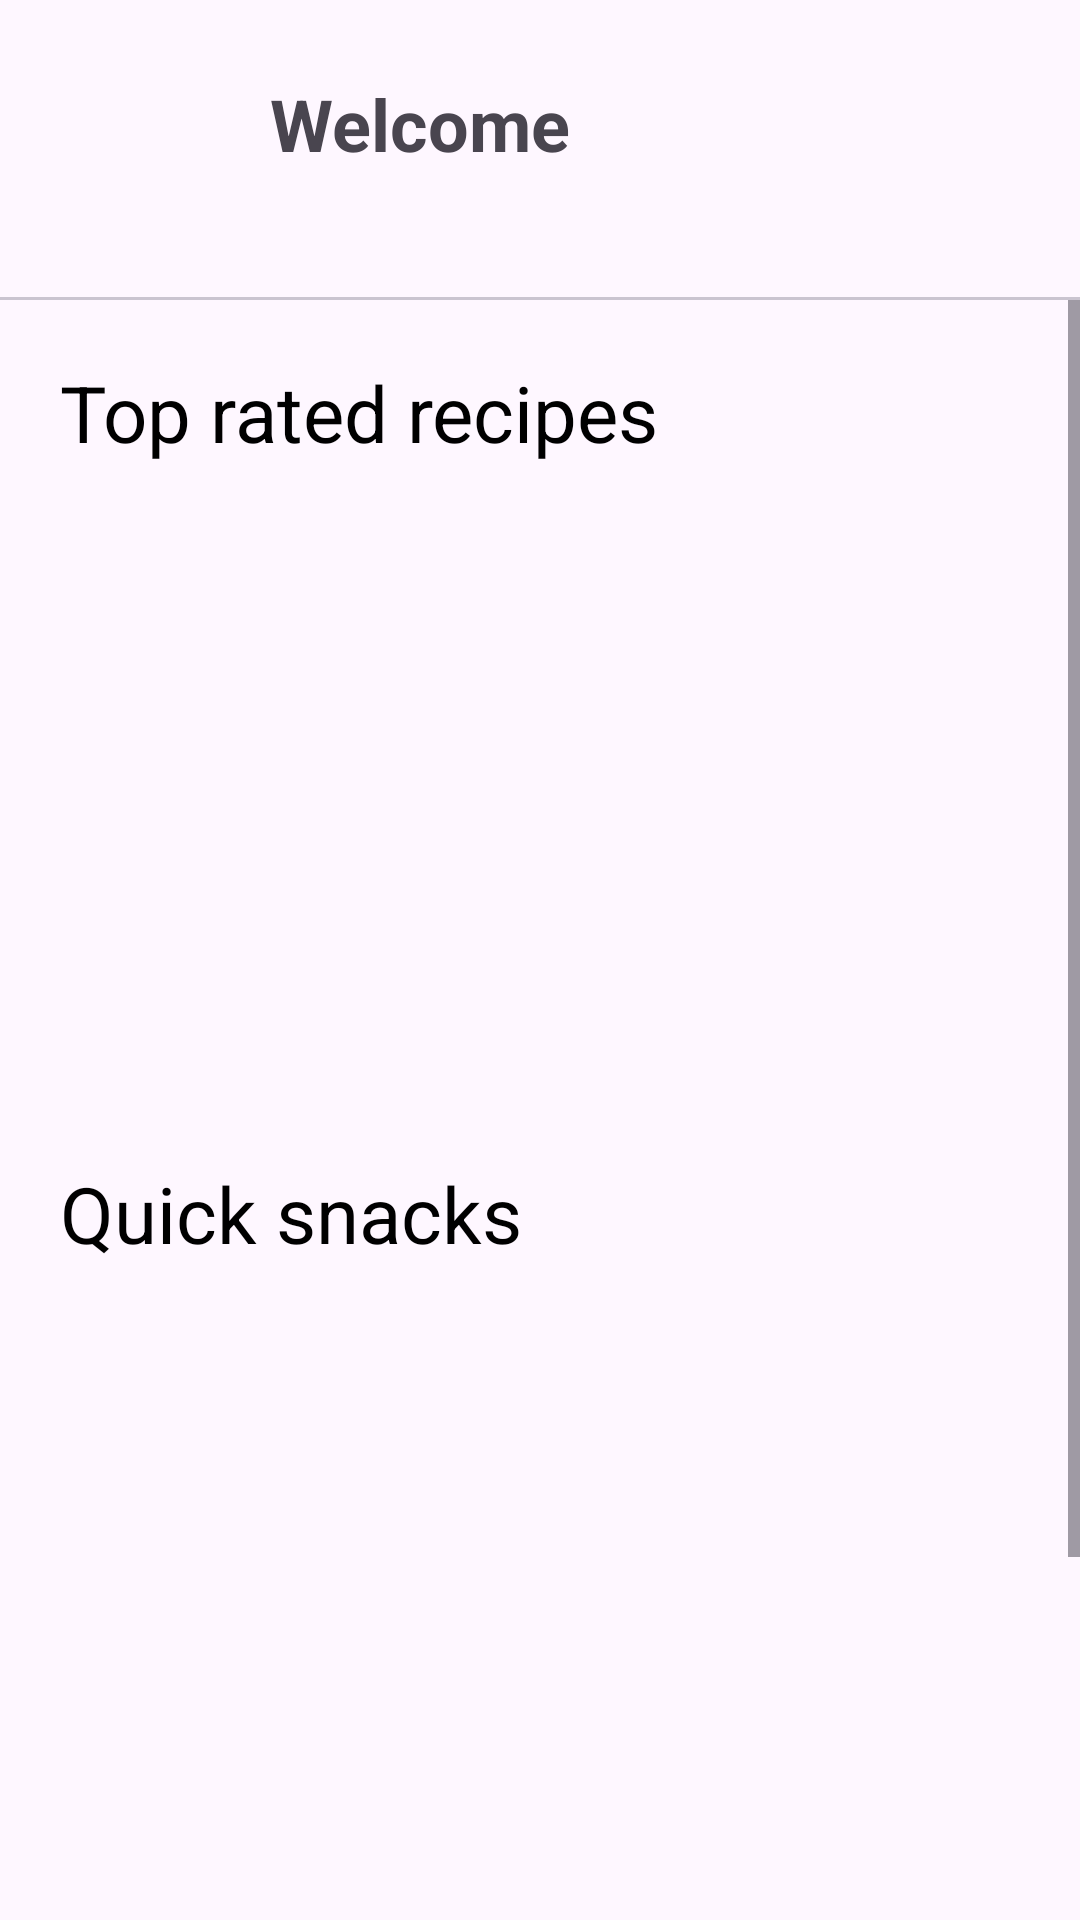

Reconstruct the res/layout file that produces this screen, plus the resources it refers to.
<!-- AndroidManifest.xml: application theme Theme.MangiaBene -->
<!-- res/layout/fragment_home.xml -->
<?xml version="1.0" encoding="utf-8"?>
<androidx.constraintlayout.widget.ConstraintLayout xmlns:android="http://schemas.android.com/apk/res/android"
    xmlns:app="http://schemas.android.com/apk/res-auto"
    xmlns:tools="http://schemas.android.com/tools"
    android:layout_width="match_parent"
    android:layout_height="match_parent">

    <androidx.constraintlayout.widget.ConstraintLayout
        android:id="@+id/header"
        android:layout_width="match_parent"
        android:layout_height="wrap_content"
        android:minHeight="100dp"
        app:layout_constraintEnd_toEndOf="parent"
        app:layout_constraintStart_toStartOf="parent"
        app:layout_constraintTop_toTopOf="parent">

        <ImageView
            android:id="@+id/profile_picture"
            android:layout_width="50dp"
            android:layout_height="50dp"
            android:layout_marginVertical="12dp"
            android:layout_marginStart="20dp"
            android:background="@drawable/profile_picture_frame"
            android:contentDescription="@null"
            app:layout_constraintBottom_toBottomOf="parent"
            app:layout_constraintStart_toStartOf="parent"
            app:layout_constraintTop_toTopOf="parent"
            tools:src="@mipmap/ic_launcher" />

        <TextView
            android:id="@+id/welcome"
            android:layout_width="wrap_content"
            android:layout_height="wrap_content"
            android:layout_marginStart="20dp"
            android:text="@string/welcome"
            android:textSize="24sp"
            android:textStyle="bold"
            app:layout_constraintStart_toEndOf="@id/profile_picture"
            app:layout_constraintTop_toTopOf="@id/profile_picture" />

        <TextView
            android:id="@+id/username"
            android:layout_width="wrap_content"
            android:layout_height="wrap_content"
            app:layout_constraintBottom_toBottomOf="@id/profile_picture"
            app:layout_constraintStart_toStartOf="@id/welcome"
            tools:text="Username" />

        <com.google.android.material.divider.MaterialDivider
            android:layout_width="match_parent"
            android:layout_height="1dp"
            app:layout_constraintBottom_toBottomOf="parent"
            app:layout_constraintEnd_toEndOf="parent"
            app:layout_constraintStart_toStartOf="parent" />
    </androidx.constraintlayout.widget.ConstraintLayout>

    <ScrollView
        android:layout_width="match_parent"
        android:layout_height="0dp"
        app:layout_constraintBottom_toBottomOf="parent"
        app:layout_constraintEnd_toEndOf="parent"
        app:layout_constraintStart_toStartOf="parent"
        app:layout_constraintTop_toBottomOf="@id/header">

        <androidx.constraintlayout.widget.ConstraintLayout
            android:layout_width="match_parent"
            android:layout_height="wrap_content">

            <TextView
                android:id="@+id/topRatedRecipesTitle"
                android:layout_width="wrap_content"
                android:layout_height="wrap_content"
                android:layout_marginStart="20dp"
                android:layout_marginTop="20dp"
                android:text="@string/top_rated_recipes"
                android:textColor="@color/black"
                android:textSize="26sp"
                app:layout_constraintStart_toStartOf="parent"
                app:layout_constraintTop_toTopOf="parent" />

            <androidx.recyclerview.widget.RecyclerView
                android:id="@+id/topRatedRecipes"
                android:layout_width="0dp"
                android:layout_height="wrap_content"
                android:layout_marginTop="12dp"
                android:minHeight="200dp"
                app:layoutManager="androidx.recyclerview.widget.LinearLayoutManager"
                app:layout_constraintEnd_toEndOf="parent"
                app:layout_constraintStart_toStartOf="@id/topRatedRecipesTitle"
                app:layout_constraintTop_toBottomOf="@id/topRatedRecipesTitle"
                tools:listitem="@layout/item_recipe_home"
                tools:orientation="horizontal" />

            <TextView
                android:id="@+id/quickSnacksTitle"
                android:layout_width="wrap_content"
                android:layout_height="wrap_content"
                android:layout_marginStart="20dp"
                android:layout_marginTop="20dp"
                android:text="@string/quick_snacks"
                android:textColor="@color/black"
                android:textSize="26sp"
                app:layout_constraintStart_toStartOf="parent"
                app:layout_constraintTop_toBottomOf="@id/topRatedRecipes" />

            <androidx.recyclerview.widget.RecyclerView
                android:id="@+id/quickSnacksRecipes"
                android:layout_width="0dp"
                android:layout_height="wrap_content"
                android:layout_marginTop="12dp"
                android:minHeight="200dp"
                app:layoutManager="androidx.recyclerview.widget.LinearLayoutManager"
                app:layout_constraintEnd_toEndOf="parent"
                app:layout_constraintStart_toStartOf="@id/quickSnacksTitle"
                app:layout_constraintTop_toBottomOf="@id/quickSnacksTitle"
                tools:listitem="@layout/item_recipe_home"
                tools:orientation="horizontal" />

            <TextView
                android:id="@+id/categoriesTitle"
                android:layout_width="wrap_content"
                android:layout_height="wrap_content"
                android:layout_marginStart="20dp"
                android:layout_marginTop="20dp"
                android:text="@string/categories"
                android:textColor="@color/black"
                android:textSize="26sp"
                app:layout_constraintStart_toStartOf="parent"
                app:layout_constraintTop_toBottomOf="@id/quickSnacksRecipes" />

            <androidx.recyclerview.widget.RecyclerView
                android:id="@+id/categoriesView"
                android:layout_width="0dp"
                android:layout_height="wrap_content"
                android:layout_marginTop="12dp"
                android:layout_marginBottom="20dp"
                android:minHeight="75dp"
                app:layoutManager="androidx.recyclerview.widget.LinearLayoutManager"
                app:layout_constraintBottom_toBottomOf="parent"
                app:layout_constraintEnd_toEndOf="parent"
                app:layout_constraintStart_toStartOf="@id/categoriesTitle"
                app:layout_constraintTop_toBottomOf="@id/categoriesTitle"
                tools:listitem="@layout/item_category_home"
                tools:orientation="horizontal" />
        </androidx.constraintlayout.widget.ConstraintLayout>
    </ScrollView>
</androidx.constraintlayout.widget.ConstraintLayout>
<!-- res/layout/item_recipe_home.xml (included above) -->
<?xml version="1.0" encoding="utf-8"?>
<LinearLayout xmlns:android="http://schemas.android.com/apk/res/android"
    xmlns:app="http://schemas.android.com/apk/res-auto"
    xmlns:tools="http://schemas.android.com/tools"
    android:layout_width="150dp"
    android:layout_height="wrap_content"
    android:id="@+id/recipe_item"
    android:layout_marginEnd="8dp"
    android:orientation="vertical">

    <androidx.cardview.widget.CardView
        android:layout_width="150dp"
        android:layout_height="150dp"
        app:cardCornerRadius="20dp"
        app:cardElevation="0dp">

        <ImageView
            android:id="@+id/recipe_image"
            android:layout_width="match_parent"
            android:layout_height="match_parent"
            android:background="@drawable/rounded_background"
            android:contentDescription="@null"
            android:scaleType="centerCrop" />
    </androidx.cardview.widget.CardView>

    <TextView
        android:id="@+id/recipe_name"
        android:layout_width="wrap_content"
        android:layout_height="wrap_content"
        android:layout_marginTop="6dp"
        android:ellipsize="end"
        android:maxLines="1"
        android:textSize="18sp"
        tools:text="Recipe name" />

    <TextView
        android:id="@+id/recipe_area_category"
        android:layout_width="wrap_content"
        android:layout_height="wrap_content"
        android:layout_marginBottom="6dp"
        android:ellipsize="end"
        android:maxLines="1"
        android:textSize="13sp"
        tools:text="Recipe area - category" />
</LinearLayout>
<!-- res/layout/item_category_home.xml (included above) -->
<?xml version="1.0" encoding="utf-8"?>
<LinearLayout xmlns:android="http://schemas.android.com/apk/res/android"
    xmlns:app="http://schemas.android.com/apk/res-auto"
    xmlns:tools="http://schemas.android.com/tools"
    android:layout_width="75dp"
    android:layout_height="wrap_content"
    android:id="@+id/category_item"
    android:layout_marginEnd="8dp"
    android:orientation="vertical">

    <androidx.cardview.widget.CardView
        android:layout_width="75dp"
        android:layout_height="75dp"
        app:cardCornerRadius="50dp"
        app:cardElevation="0dp">

        <ImageView
            android:id="@+id/category_image"
            android:layout_width="match_parent"
            android:layout_height="match_parent"
            android:background="@drawable/rounded_background"
            android:contentDescription="@null"
            android:scaleType="centerCrop" />
    </androidx.cardview.widget.CardView>

    <TextView
        android:id="@+id/category_name"
        android:layout_width="match_parent"
        android:layout_height="wrap_content"
        android:layout_marginTop="6dp"
        android:ellipsize="end"
        android:maxLines="1"
        android:textAlignment="center"
        android:textSize="14sp"
        tools:text="Category name" />
</LinearLayout>
<!-- resources referenced by this layout -->
<resources>
  <color name="black">#FF000000</color>
  <!-- mipmap ic_launcher: webp bitmap (mipmap-hdpi, 5540 bytes) -->
  <string name="categories">Categories</string>
  <string name="quick_snacks">Quick snacks</string>
  <string name="top_rated_recipes">Top rated recipes</string>
  <string name="welcome">Welcome</string>
  <style name="Theme.MangiaBene" parent="Base.Theme.MangiaBene" />
  <style name="Base.Theme.MangiaBene" parent="Theme.Material3.DayNight.NoActionBar">
          
          
      </style>
</resources>
